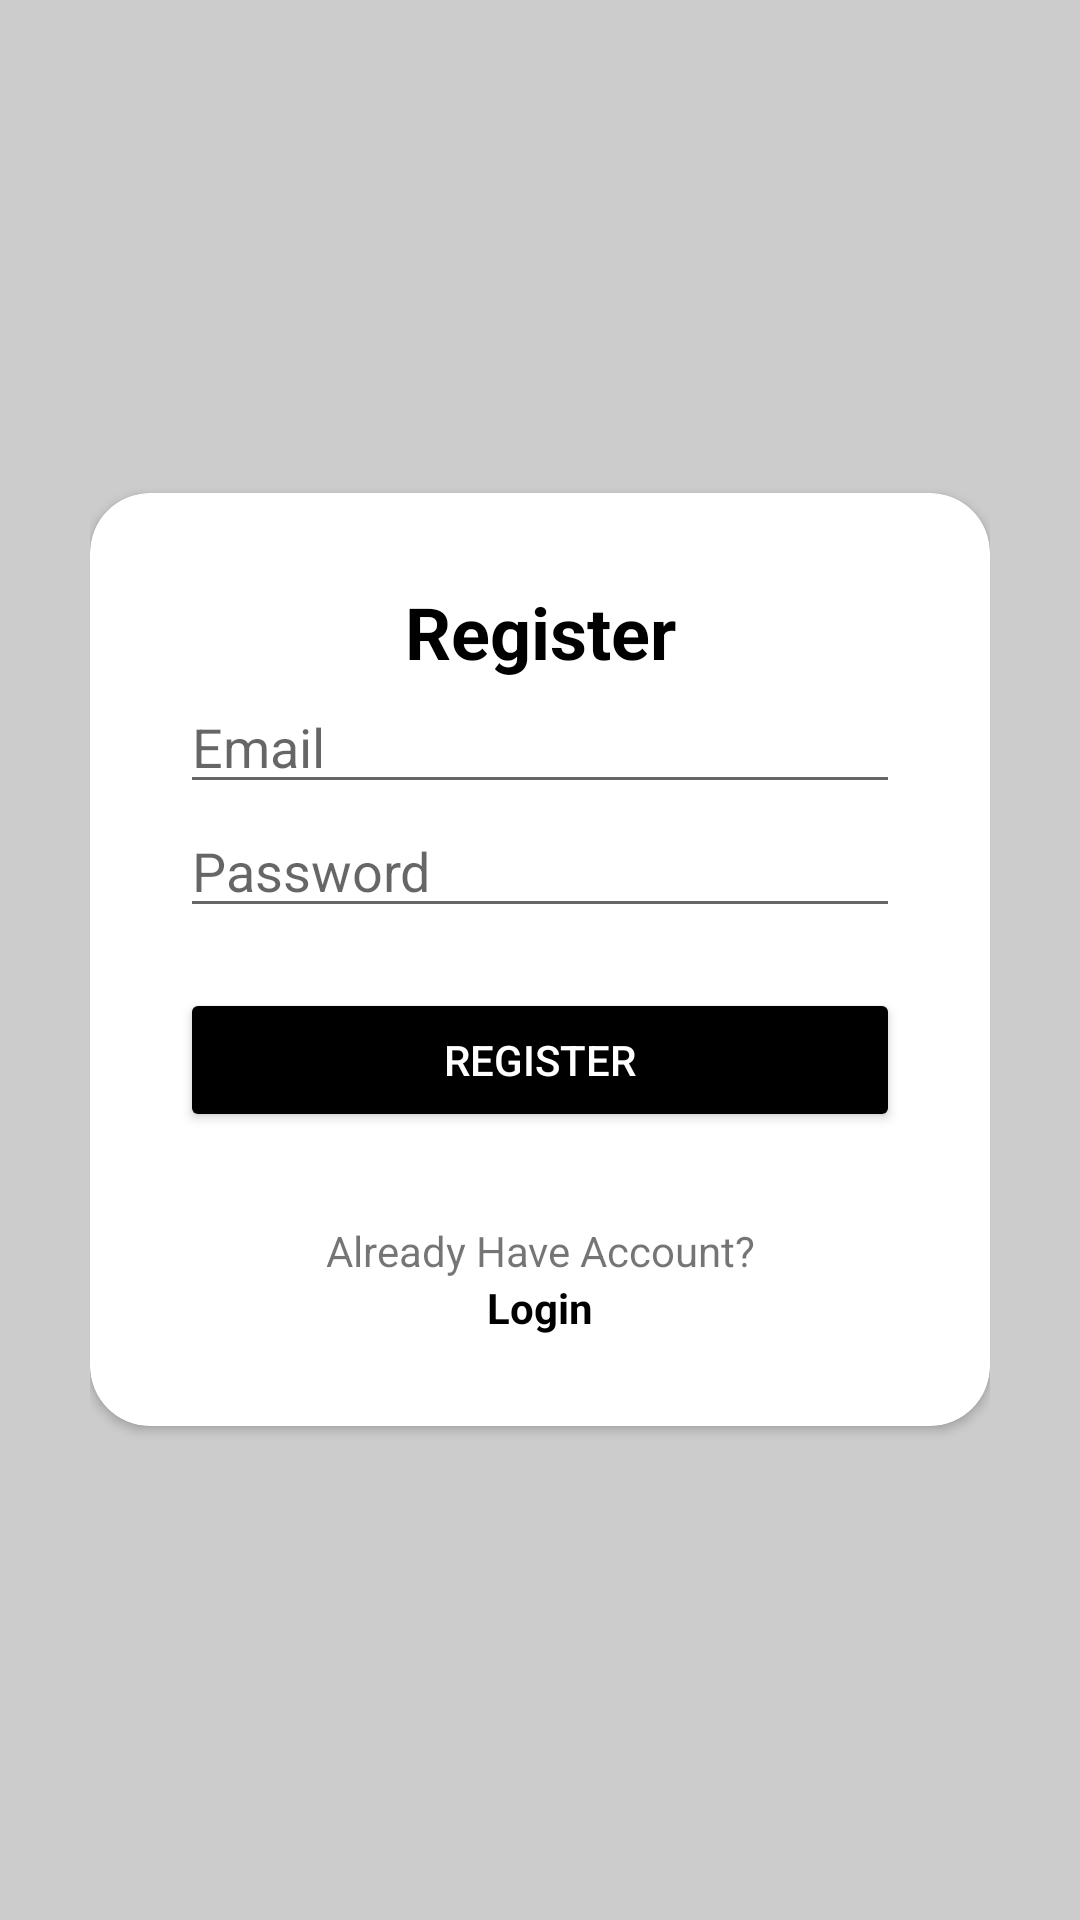

This screen was rendered from an Android layout file. Write that file and the resources it references.
<!-- AndroidManifest.xml: application theme Theme.Apkaltechtest -->
<!-- res/layout/activity_register.xml -->
<?xml version="1.0" encoding="utf-8"?>
<RelativeLayout xmlns:android="http://schemas.android.com/apk/res/android"
    xmlns:app="http://schemas.android.com/apk/res-auto"
    xmlns:tools="http://schemas.android.com/tools"
    android:layout_width="match_parent"
    android:layout_height="match_parent"
    android:background="#CCCCCC"
    android:padding="30dp"
    tools:context=".LoginActivity">

    <androidx.cardview.widget.CardView
        android:layout_width="match_parent"
        android:layout_height="wrap_content"
        android:layout_centerInParent="true"
        android:background="@color/white"
        app:cardCornerRadius="20dp">

        <LinearLayout
            android:layout_width="match_parent"
            android:layout_height="wrap_content"
            android:orientation="vertical"
            android:padding="30dp">

            <TextView
                android:layout_width="match_parent"
                android:layout_height="wrap_content"
                android:layout_gravity="center"
                android:backgroundTint="@color/black"
                android:text="Register"
                android:textAlignment="center"
                android:textColor="#000000"
                android:textSize="24sp"
                android:textStyle="bold" />

            <EditText
                android:id="@+id/edt_email_register"
                android:layout_width="match_parent"
                android:layout_height="wrap_content"
                android:hint="Email"
                android:inputType="textEmailAddress" />

            <EditText
                android:id="@+id/edt_password_register"
                android:layout_width="match_parent"
                android:layout_height="wrap_content"
                android:hint="Password"
                android:inputType="textPassword" />

            <Button
                android:id="@+id/btn_register"
                android:layout_width="match_parent"
                android:layout_height="wrap_content"
                android:layout_marginTop="20dp"
                android:backgroundTint="#000000"
                android:textColor="#FFFFFF"
                android:text="Register" />

            <TextView
                android:layout_width="match_parent"
                android:layout_height="wrap_content"
                android:layout_marginTop="30dp"
                android:backgroundTint="@color/black"
                android:text="Already Have Account?"
                android:textAlignment="center" />

            <TextView
                android:id="@+id/tv_to_login"
                android:layout_width="match_parent"
                android:layout_height="wrap_content"
                android:backgroundTint="@color/black"
                android:text="Login"
                android:textAlignment="center"
                android:textColor="#000000"
                android:textStyle="bold" />

        </LinearLayout>


    </androidx.cardview.widget.CardView>

</RelativeLayout>
<!-- resources referenced by this layout -->
<resources>
  <style name="Theme.Apkaltechtest" parent="Theme.MaterialComponents.DayNight.DarkActionBar">
          
          <item name="colorPrimary">@color/purple_500</item>
          <item name="colorPrimaryVariant">@color/purple_700</item>
          <item name="colorOnPrimary">@color/white</item>
          
          <item name="colorSecondary">@color/teal_200</item>
          <item name="colorSecondaryVariant">@color/teal_700</item>
          <item name="colorOnSecondary">@color/black</item>
          
          <item name="android:statusBarColor">?attr/colorPrimaryVariant</item>
          
      </style>
  <!-- not gathered from this repository: default colours our renderer supplied (Android Studio template values) -->
  <color name="purple_500">#FF6200EE</color>
  <color name="purple_700">#FF3700B3</color>
  <color name="teal_200">#FF03DAC5</color>
  <color name="teal_700">#FF018786</color>
  <color name="black">#FF000000</color>
  <color name="white">#FFFFFFFF</color>
</resources>
